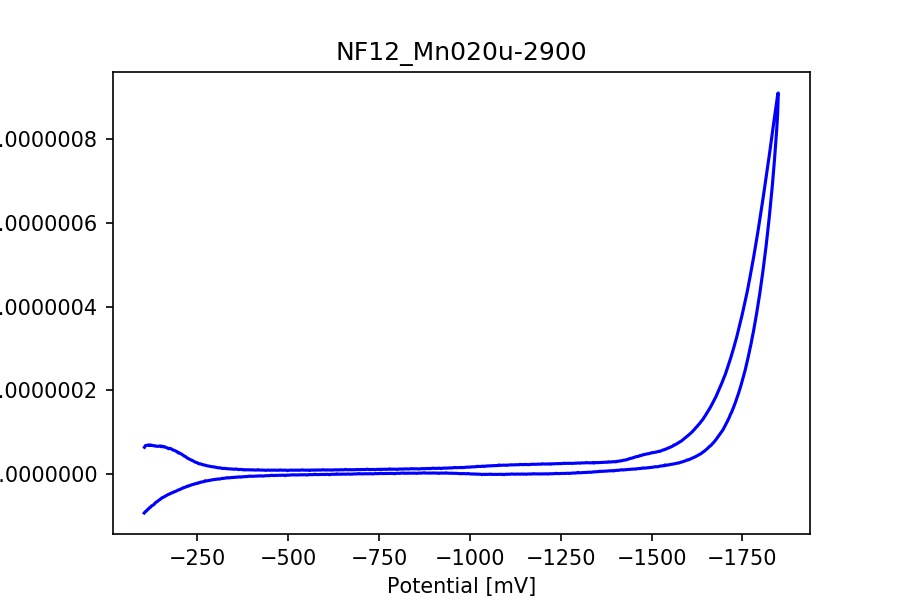

The data file committed next to this chart (first rows):
potential, current
-104.5, -6.379207735761929e-08
-107.4, -6.803036547069137e-08
-110.3, -6.835540950561478e-08
-113.2, -6.858429136883712e-08
-116.1, -6.963412797063128e-08
-119.0, -6.798427120657021e-08
-121.9, -6.953001851201278e-08
-124.8, -6.797950283441975e-08
-127.7, -6.830295741195965e-08
-130.6, -6.705284917984595e-08
-133.4, -6.756942282947971e-08
-136.4, -6.657442250741591e-08
-139.2, -6.606897505946657e-08
-142.1, -6.628593599231275e-08
-145.1, -6.655932266227277e-08
-147.9, -6.721974220511224e-08
-150.8, -6.525755706519568e-08
-153.8, -6.637732979186334e-08
-156.6, -6.463369504217644e-08
-159.5, -6.531159861623429e-08
-162.4, -6.409963736132432e-08
-165.3, -6.280184540770594e-08
-168.2, -6.225825098255288e-08
-171.1, -6.025712413674086e-08
-174.0, -6.12402035284285e-08
-176.9, -6.070217220411764e-08
-179.8, -5.921602955055589e-08
-182.7, -5.74453740253497e-08
-185.6, -5.689462704197093e-08
-188.4, -5.578280160222072e-08
-191.4, -5.47909801949239e-08
-194.2, -5.337238948016041e-08
-197.1, -5.0365930839291907e-08
-200.1, -5.081813146489439e-08
-202.9, -4.886627779797051e-08
-205.8, -4.802466011341334e-08
-208.8, -4.6151484586972143e-08
-211.6, -4.4222678052108846e-08
-214.5, -4.2711104080411284e-08
-217.4, -4.161278902842073e-08
-220.3, -3.958146249232242e-08
-223.2, -3.758828293342784e-08
-226.1, -3.6656860906703577e-08
-229.0, -3.497759918104798e-08
-231.9, -3.405094552647418e-08
-234.8, -3.252745062440045e-08
-237.7, -3.1910741159606915e-08
-240.6, -2.995968222137478e-08
-243.5, -2.885183042508329e-08
-246.4, -2.7697089635978894e-08
-249.2, -2.7138395365682683e-08
-252.2, -2.560456899061628e-08
-255.1, -2.4147831298649068e-08
-257.9, -2.4459364945812816e-08
-260.9, -2.3376944467657144e-08
-263.8, -2.292156492728769e-08
-266.6, -2.160628894245095e-08
-269.6, -2.1479132351771872e-08
-272.4, -2.090295405025729e-08
-275.3, -1.9909543185576975e-08
... 1,147 more rows
